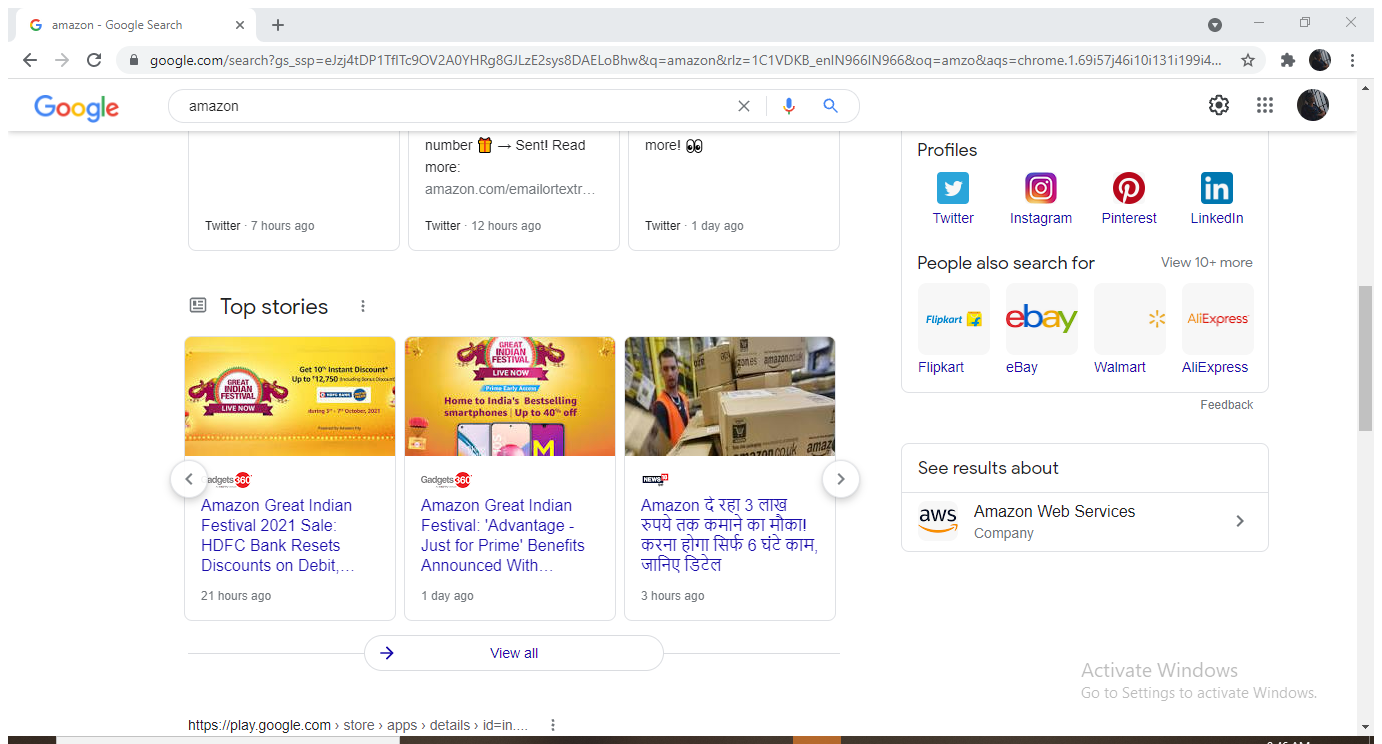
Workflow: data scraping

Step 1: Attach Browser 'Amazon Go Page' in window 'amazon - Google Search' (chrome.exe)

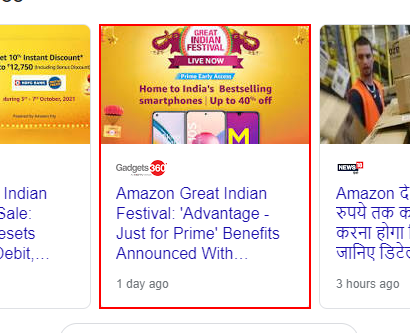
Step 2: get-text from the link '.Amazon Great Indian Festival: 'Advantage - Just for Prime' Bene*'